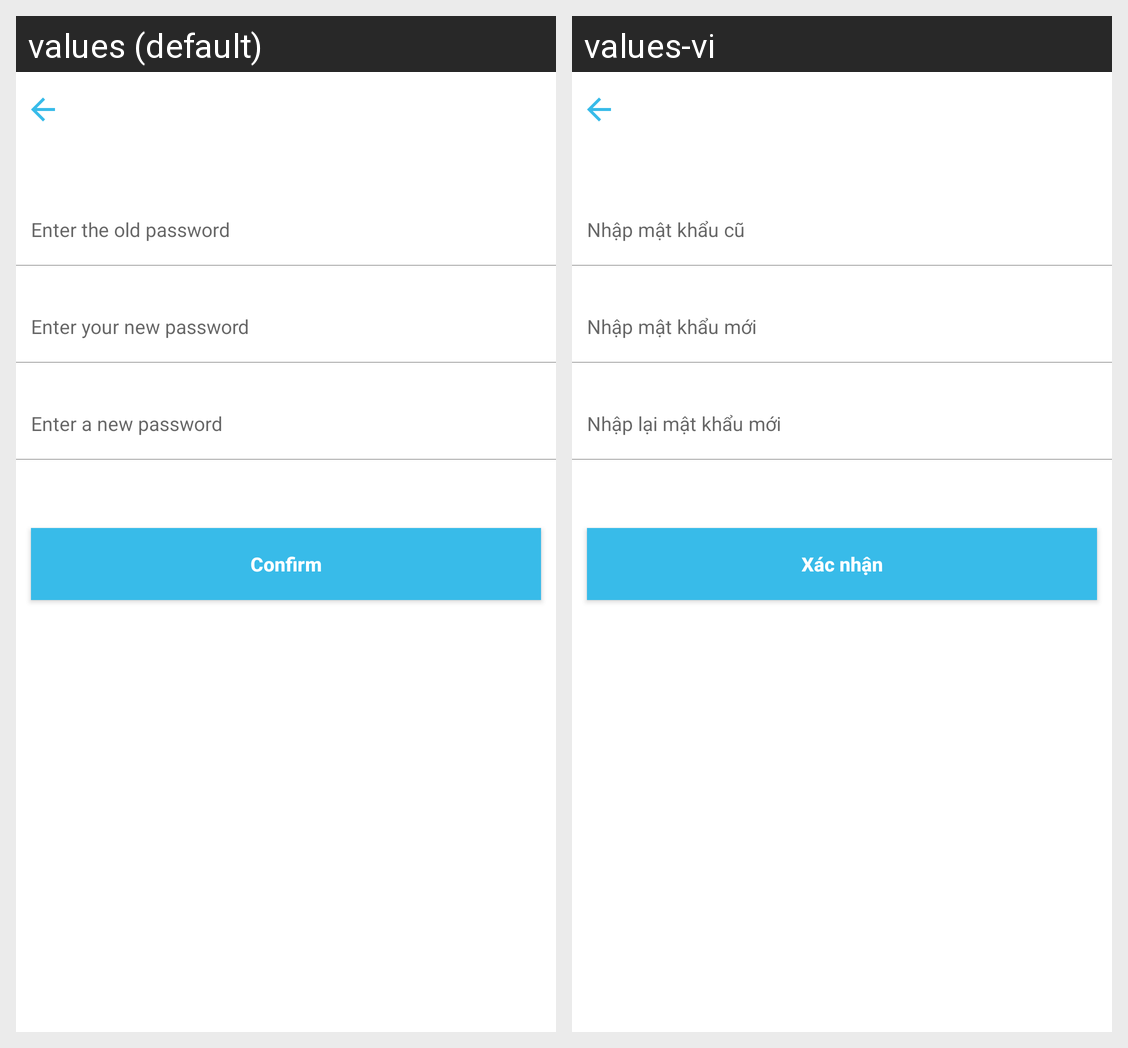

Translations of the strings shown on this Android screen, per locale in the grid:
Android screen res/layout/activity_change_password.xml rendered under 2 locales, left to right: values (default), values-vi. Device: Nexus 5 (rendered at 1080×1920; each locale shown at half size, 540×960, under a caption strip naming it); theme AppTheme.Start.
Strings drawn on this screen, with the default value and each locale's value (text and hints the layout hard-codes, and strings that could not be matched under every locale, appear in the picture but are not listed):

str_input_old_pass
  values: Enter the old password
  values-vi: Nhập mật khẩu cũ

str_input_new_pass
  values: Enter your new password
  values-vi: Nhập mật khẩu mới

str_input_re_new_pass
  values: Enter a new password
  values-vi: Nhập lại mật khẩu mới

confirm
  values: Confirm
  values-vi: Xác nhận
